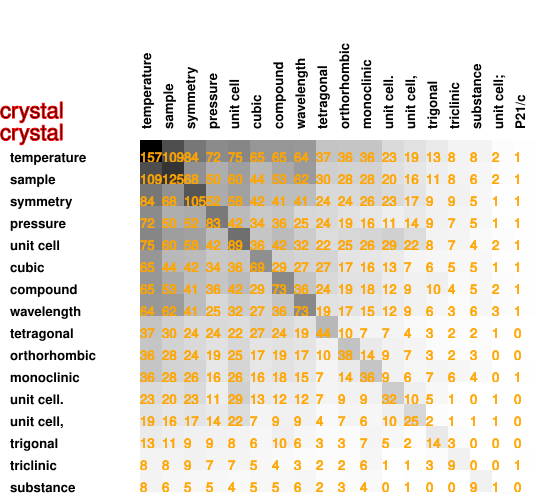

Source data for this figure (header and first rows):
157, 109, 84, 72, 75, 65, 65, 64, 37, 36, 36, 23, 19, 13, 8, 8, 2, 1
109, 125, 68, 50, 60, 44, 53, 62, 30, 28, 28, 20, 16, 11, 8, 6, 2, 1
84, 68, 105, 52, 58, 42, 41, 41, 24, 24, 26, 23, 17, 9, 9, 5, 1, 1
72, 50, 52, 83, 42, 34, 36, 25, 24, 19, 16, 11, 14, 9, 7, 5, 1, 1
75, 60, 58, 42, 89, 36, 42, 32, 22, 25, 26, 29, 22, 8, 7, 4, 2, 1
65, 44, 42, 34, 36, 69, 29, 27, 27, 17, 16, 13, 7, 6, 5, 5, 1, 1
65, 53, 41, 36, 42, 29, 73, 36, 24, 19, 18, 12, 9, 10, 4, 5, 2, 1
64, 62, 41, 25, 32, 27, 36, 73, 19, 17, 15, 12, 9, 6, 3, 6, 3, 1
37, 30, 24, 24, 22, 27, 24, 19, 44, 10, 7, 7, 4, 3, 2, 2, 1, 0
36, 28, 24, 19, 25, 17, 19, 17, 10, 38, 14, 9, 7, 3, 2, 3, 0, 0
36, 28, 26, 16, 26, 16, 18, 15, 7, 14, 36, 9, 6, 7, 6, 4, 0, 1
23, 20, 23, 11, 29, 13, 12, 12, 7, 9, 9, 32, 10, 5, 1, 0, 1, 0
19, 16, 17, 14, 22, 7, 9, 9, 4, 7, 6, 10, 25, 2, 1, 1, 1, 0
13, 11, 9, 9, 8, 6, 10, 6, 3, 3, 7, 5, 2, 14, 3, 0, 0, 0
8, 8, 9, 7, 7, 5, 4, 3, 2, 2, 6, 1, 1, 3, 9, 0, 0, 1
8, 6, 5, 5, 4, 5, 5, 6, 2, 3, 4, 0, 1, 0, 0, 9, 1, 0
2, 2, 1, 1, 2, 1, 2, 3, 1, 0, 0, 1, 1, 0, 0, 1, 3, 0
1, 1, 1, 1, 1, 1, 1, 1, 0, 0, 1, 0, 0, 0, 1, 0, 0, 1
